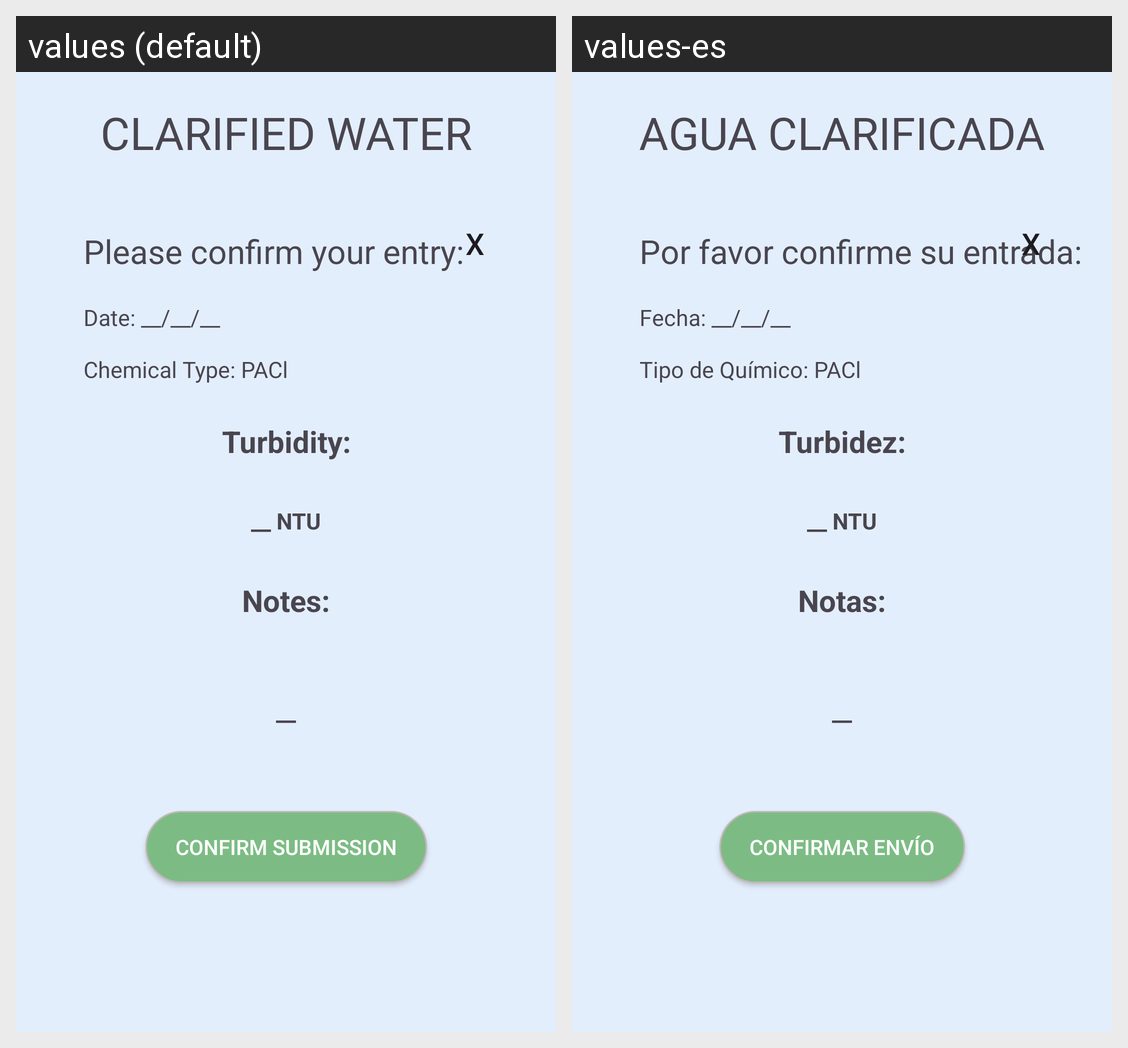

Translations of the strings shown on this Android screen, per locale in the grid:
Android screen res/layout/fragment_clarified_water_confirm_entry.xml rendered under 2 locales, left to right: values (default), values-es. Device: Nexus 5 (rendered at 1080×1920; each locale shown at half size, 540×960, under a caption strip naming it); theme Theme.AguaDatosApp.
Strings drawn on this screen, with the default value and each locale's value (text and hints the layout hard-codes, and strings that could not be matched under every locale, appear in the picture but are not listed):

clarified_water
  values: CLARIFIED WATER
  values-es: AGUA CLARIFICADA

x
  values: X
  values-es: X

please_confirm_your_entry
  values: Please confirm your entry:
  values-es: Por favor confirme su entrada:

date_default
  values: Date: __/__/__
  values-es: Fecha: __/__/__

chemical_type_pac
  values: Chemical Type: PACl
  values-es: Tipo de Químico: PACl

turbidity
  values: Turbidity:
  values-es: Turbidez:

_ntu
  values: __ NTU
  values-es: __ NTU

notes
  values: Notes:
  values-es: Notas:

__
  values: __
  values-es: __

confirm_submission
  values: CONFIRM SUBMISSION
  values-es: CONFIRMAR ENVÍO
